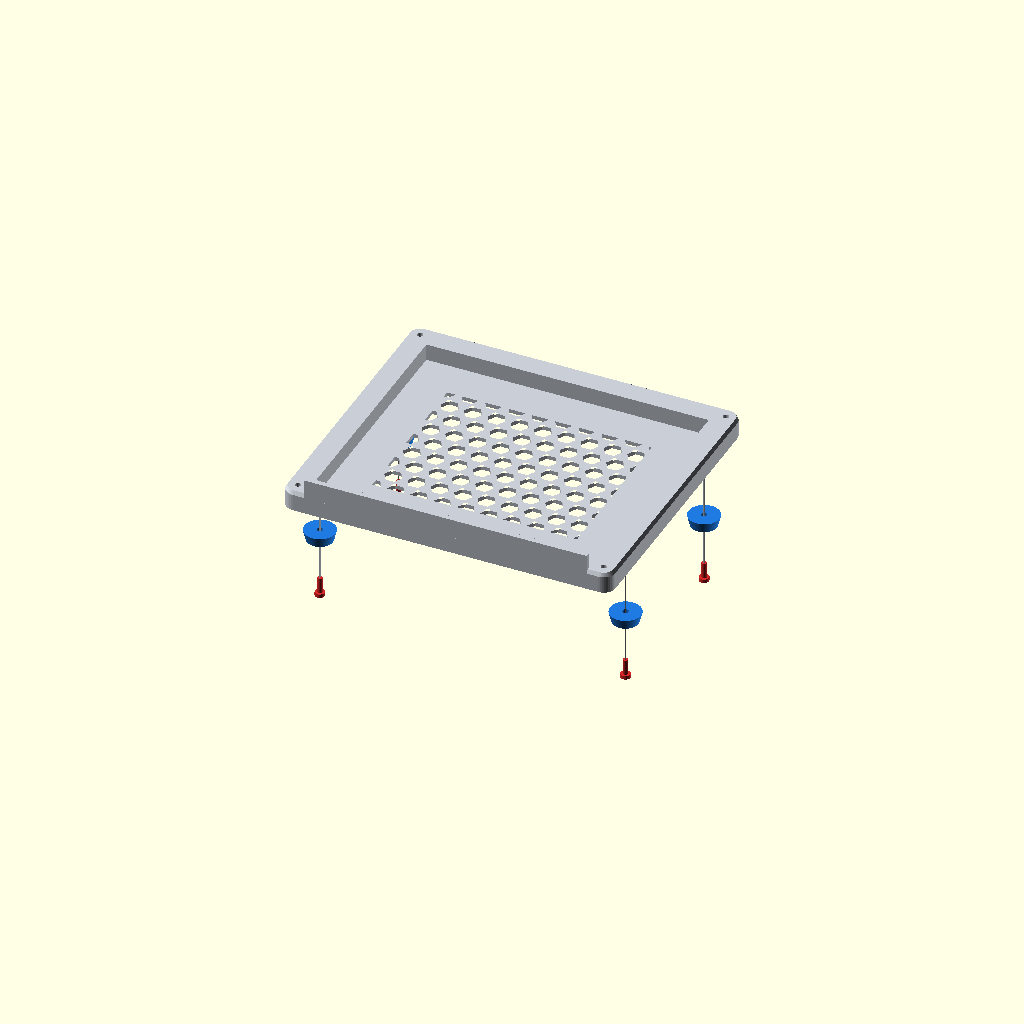
Cell 1 — every parameter at its default value.
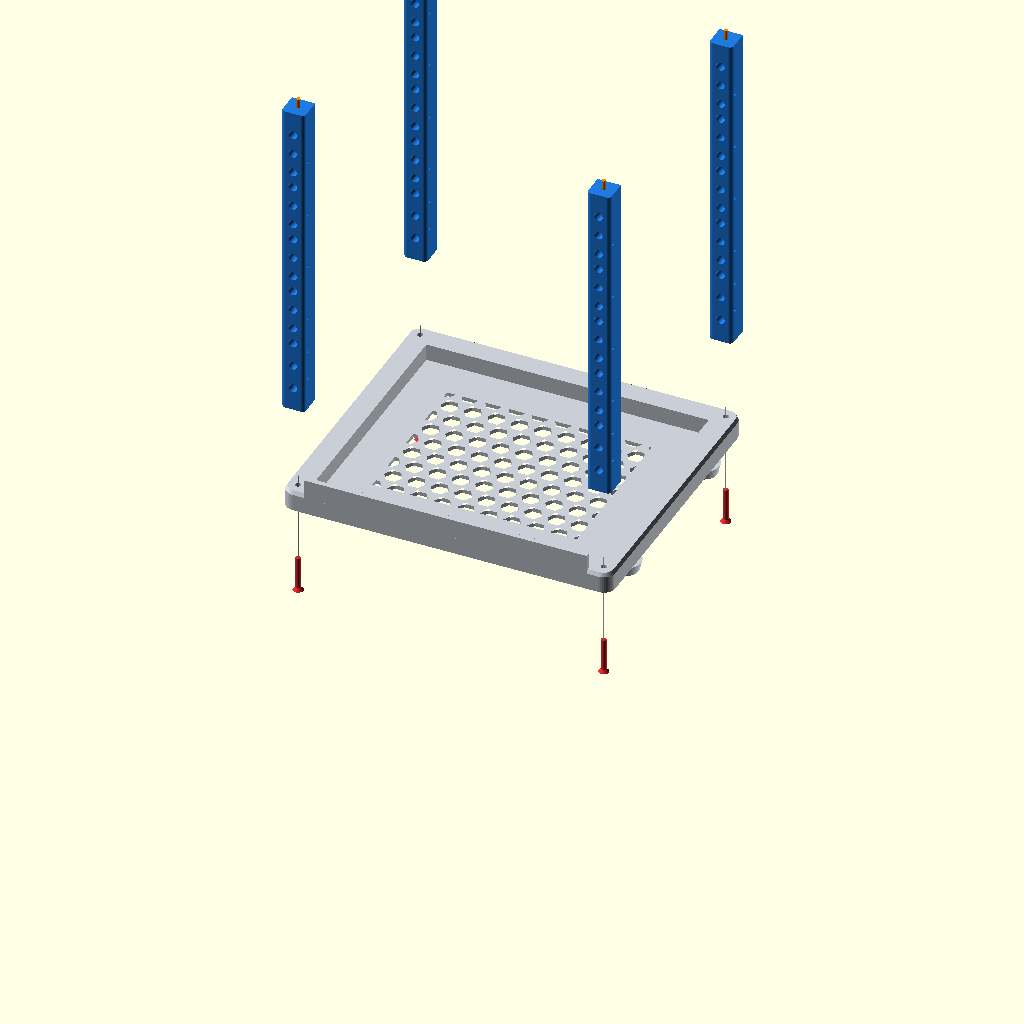
Cell 2: step = 2 (everything else at default).
One fixed orthographic camera (rotation 55°, 0°, 25°; colour scheme Cornfield) for every cell.
Source of the model, openscad/istruzioni.scad:
// Viste per il manuale di montaggio (le richiama script/crea_immagini_istruzioni.py)
//   step  = numero del passaggio (vedi lo script)
//   scena = "passo" (rack intero) | "pezzo" (un pezzo per l'elenco) | "copertina" | dettagli vari
// Colori: grigio chiaro = gia' montato, blu = pezzo di questo passaggio, rosso = viti/dadi, nero = elettronica
include <rack10.scad>
part = "none";          // non disegnare il montaggio di rack10.scad
step = 1;
scena = "passo";
pezzo = "";
$fn = 40;

c_old = "#c9ced6"; c_new = "#1f7ae0"; c_scr = "#d62828"; c_guide = "#9aa3ad"; c_arrow = "#f08c00";
c_pc = "#2b2f36"; c_pcb_red = "#c0262d"; c_pcb_blu = "#1d4f91"; c_pcb_grn = "#1f6b3a"; c_glass = "#111418";
c_white = "#f2f2ee"; c_black = "#2a2d33";   // colori reali di stampa (copertina e pezzi)

zt   = z0 + H + 2 * post_end;     // base della cornice sopra
bays = [[0, base_h], [base_h, U], [base_h + U, U], [base_h + 2 * U, 2 * U]];   // pve1, pve2, pve3, plancia

// ---------- aiuti grafici ----------
function rot_of(d) = d == "z+" ? [0, 0, 0] : d == "z-" ? [180, 0, 0] : d == "y+" ? [-90, 0, 0] : d == "y-" ? [90, 0, 0] : d == "x+" ? [0, 90, 0] : [0, -90, 0];
function vec_of(d) = d == "z+" ? [0, 0, 1] : d == "z-" ? [0, 0, -1] : d == "y+" ? [0, 1, 0] : d == "y-" ? [0, -1, 0] : d == "x+" ? [1, 0, 0] : [-1, 0, 0];

// vite che entra lungo d con la punta in p, spostata indietro di "fuori" mm, con la linea guida fino al foro
module vite(p, d, l = 20, dia = 4, fuori = 0, svasata = false) {
  v = vec_of(d);
  translate(p - v * fuori) rotate(rot_of(d)) {
    color(c_scr) {
      translate([0, 0, -l]) cylinder(d = dia, h = l, $fn = 16);
      if (svasata) translate([0, 0, -l - dia * 0.6]) cylinder(d1 = dia * 2, d2 = dia, h = dia * 0.6, $fn = 24);
      else translate([0, 0, -l - dia * 0.7]) cylinder(d = dia * 1.9, h = dia * 0.7, $fn = 24);
    }
    if (fuori > 0) color(c_guide) cylinder(d = 0.9, h = fuori, $fn = 8);
  }
}
module dado(p, d = "y+", s = 10, h = 5) { color(c_scr) translate(p) rotate(rot_of(d)) difference() { cylinder(d = s / cos(30), h = h, $fn = 6); translate([0, 0, -1]) cylinder(d = 6, h = h + 2, $fn = 16); } }
// freccia: parte da p e va lungo d per l mm
module freccia(p, d, l = 40, s = 1) {
  color(c_arrow) translate(p) rotate(rot_of(d)) { cylinder(d = 3.2 * s, h = l - 9 * s, $fn = 16); translate([0, 0, l - 9 * s]) cylinder(d1 = 9 * s, d2 = 0, h = 9 * s, $fn = 24); }
}
module nuovo(on) { color(on ? c_new : c_old) children(); }

// ---------- pezzi nella posizione di montaggio ----------
module p_ring_bottom() ring_bottom();
module p_feet() for (x = [EAR, PW - EAR], y = handle_y) translate([x, y, -8]) foot();
module p_posts() post_corners() translate([0, 0, z0]) post_seg(NU, "pilot", "pilot", base_h, post_end, post_end);
module p_side_sx() translate([-side_t, 0, z0 + side_trim]) rotate([90, 0, 90]) translate([0, 0, side_t]) mirror([0, 0, 1]) side_panel(NU, base_h, post_end, post_end, side_trim);
module p_side_dx() translate([PW, 0, z0 + side_trim]) rotate([90, 0, 90]) side_panel(NU, base_h, post_end, post_end, side_trim);
module p_shelf(b) translate([0, 0, zr + bays[b][0]]) if (b == 0) shelf(base_h, "pc", TECLAST[0]); else if (b < 3) shelf(U, "pc", HP[0]); else shelf(2 * U, "control");
module p_ring_top() translate([0, 0, zt]) ring_top();
module p_handles() for (x = [EAR, PW - EAR]) translate([x, handle_y[0], zt + ring_h]) handle_part();
module p_face(b) translate([0, 0, zr + bays[b][0]])
  if (b == 0) face_pc(base_h, TECLAST, "pve1"); else if (b == 1) face_pc(U, HP, "pve2"); else if (b == 2) face_pc(U, HP, "pve3"); else face_control();
module p_switch() { zb = zr + base_h + 2 * U; color("#4a5160") translate([sw_x - 79, sw_y + 0.5, zb + 3.45]) cube([158, 100, 25]);
  for (i = [0 : 7]) color("#15181d") translate([sw_x - 70 + i * 17, sw_y + 100.4, zb + 8]) cube([14, 0.4, 12]); }
module p_switch_bar() translate([sw_x - sw_body[0] / 2 - sw_wall, sw_bar_y, zr + base_h + 2 * U + 0.4 + sw_wall_h]) switch_bar();
esp_b = [77.8, 63.8]; esp_x = tray_x1 - 3 - 1 - esp_b[0] - 3.2; esp_y = 22;
module p_esp() translate([esp_x + 1.6, esp_y + 1.6, zr + base_h + 2 * U + 3.6]) {
  color(c_pcb_blu) cube([77, 63, 1.6]);
  color("#111") translate([24, 3.5, 1.6]) cube([28.6, 56, 1.6]);
  color("#bfc5cc") translate([30, 18, 3.2]) cube([16, 18, 3]);
}
module p_pcs() {
  color(c_pc) translate([pc_x, 0.5, zr + 3.6]) cube([114, 106, 43.5]);
  for (b = [1 : 2]) color(c_pc) translate([pc_x, 0.5, zr + bays[b][0] + 3.6]) cube([177, 175, 34]);
}

// elettronica della plancia, nelle coordinate di face_control()
module e_tft()   { color(c_pcb_red) translate([disp_cx - disp_pcb[0] / 2, -1, cp_cz - disp_pcb[1] / 2]) cube([disp_pcb[0], 1.6, disp_pcb[1]]);
                   color(c_glass) translate([disp_cx - 30, -4, cp_cz - 21.5]) cube([60, 3, 43]); }
module e_bar()   color("#1c1f24") translate([bar_cx - bar_body[0] / 2, -4, cp_cz - bar_body[1] / 2]) cube([bar_body[0], bar_body[2], bar_body[1]]);
module e_joy()   { color(c_black) translate([joy_cx - joy_pcb[0] / 2, joy_post_h, cp_cz - joy_pcb[1] / 2]) cube([joy_pcb[0], 1.6, joy_pcb[1]]);
                   color("#3a3d44") translate([joy_cx - 10, 2, cp_cz - 10]) cube([20, joy_post_h - 2, 20]);
                   color("#26282c") translate([joy_cx, 2, cp_cz]) rotate([90, 0, 0]) { cylinder(d = 6, h = 10); translate([0, 0, 10]) cylinder(d = 24, h = 8); } }
module e_pir()   { color(c_pcb_grn) translate([pir_cx - pir_pcb[0] / 2, 1, pir_cz - pir_pcb[1] / 2]) cube([pir_pcb[0], 1.6, pir_pcb[1]]);
                   color("#f4f4f0") translate([pir_cx - 11.5, -4, pir_cz - 11.5]) cube([23, 5, 23]);
                   color("#f4f4f0") translate([pir_cx, -4, pir_cz]) scale([1, 0.7, 1]) sphere(d = 22); }
module plancia_frame() translate([0, fy, 0]) tilted() children();   // stesso riferimento di face_control()
// OLED, nelle coordinate di face_pc(h)
module e_oled(h) { color(c_pcb_blu) translate([oled_cx - oled_pcb[0] / 2, fy + 3.5, h / 2 - oled_pcb[1] / 2]) cube([oled_pcb[0], 1.6, oled_pcb[1]]);
                   color(c_glass) translate([oled_cx - 13, fy + 1, h / 2 - 9]) cube([26, 2.5, 15]); }

// =====================================================================
//  Scene
// =====================================================================
module passo(s) {
  // ---- 1: piedini (vista da sotto) ----
  if (s == 1) { nuovo(false) p_ring_bottom();
    color(c_new) translate([0, 0, -45]) p_feet();
    for (x = [EAR, PW - EAR], y = handle_y) vite([x, y, 4], "z+", 12, 4, 90);
  }
  // ---- 2: montanti ----
  if (s == 2) { nuovo(false) { p_ring_bottom(); p_feet(); }
    color(c_new) translate([0, 0, 70]) p_posts();
    for (p = ring_screws) vite([p[0], p[1], ring_h + 8], "z+", 25, 4, 70, true);
    for (p = ring_screws) freccia([p[0], p[1], z0 + 330], "z-", 50);
  }
  if (s == 21) { nuovo(false) { p_ring_bottom(); p_feet(); } color(c_new) p_posts();     // dettaglio: viti da sotto
    for (p = ring_screws) vite([p[0], p[1], ring_h + 8], "z+", 25, 4, 70, true);
  }
  // ---- 3 e 4: pannelli laterali ----
  if (s == 3 || s == 4) { nuovo(false) { p_ring_bottom(); p_feet(); p_posts(); if (s == 4) p_side_dx(); }
    sx = s == 3 ? 1 : -1;
    color(c_new) translate([sx * 60, 0, 0]) if (s == 3) p_side_dx(); else p_side_sx();
    for (z = side_z(NU, base_h), y = [5, D - post + 5])
      vite([s == 3 ? PW + side_t : -side_t, y, z0 + post_end + z], s == 3 ? "x-" : "x+", 12, 3, 110, true);
  }
  // ---- 5: dadi (vista da dietro) ----
  if (s == 5) { nuovo(false) { p_ring_bottom(); p_feet(); p_posts(); p_side_dx(); p_side_sx(); }
    mz = m6_z(NU, base_h);
    for (x = [EAR, PW - EAR]) {
      for (i = [0, 2, 3, 5, 6, 8, 9, 11, 12, 14]) dado([x, post - 5.4 + 40, zr + mz[i]], "y-");
      for (i = [0, 3, 6, 9]) dado([x, D - 5.4 + 40, zr + mz[i]], "y-");
    }
  }
  if (s == 51) {   // dettaglio: un montante con i dadi
    color(c_old) post_seg(NU, "pilot", "pilot", base_h, post_end, post_end);
    mz = m6_z(NU, base_h);
    for (i = [0, 2, 3, 5, 6, 8, 9, 11, 12, 14]) dado([EAR, post + 25, post_end + mz[i]], "y-");
    for (i = [0, 2, 3]) freccia([EAR + 22, post + 25, post_end + mz[i]], "y-", 22, 0.6);
  }
  // ---- 6, 7, 8: ripiani ----
  if (s >= 6 && s <= 8) {
    nuovo(false) { p_ring_bottom(); p_feet(); p_posts(); p_side_dx(); p_side_sx(); for (b = [0 : 3]) if ((s == 7 && b == 0) || (s == 8 && b < 3)) p_shelf(b); }
    nb = s == 6 ? [0] : s == 7 ? [1, 2] : [3];
    for (b = nb) color(c_new) translate([0, 0, s == 6 ? 300 : s == 7 ? (b == 1 ? 330 : 200) : 120]) p_shelf(b);
    for (b = nb, x = [EAR, PW - EAR]) vite([x, tray_back, zr + bays[b][0] + 6.35], "y+", 25, 6, 45);
    freccia([PW / 2, D / 2, zt + 60], "z-", 60);
  }
  // ---- 9: switch, barra, ESP32 (dettaglio sul solo ripiano) ----
  if (s == 9) { zb = zr + base_h + 2 * U;
    translate([0, 0, -zb]) {
      color(c_old) p_shelf(3);
      translate([0, 0, 70]) p_switch();
      color(c_new) translate([0, 0, 120]) p_switch_bar();
      for (sx = [-1, 1]) vite([sw_x + sx * (sw_body[0] / 2 + sw_wall / 2), sw_bar_y, zb + 0.4 + sw_wall_h + 4], "z-", 12, 3, 140, true);
      translate([0, 0, 45]) p_esp();
    }
  }
  // ---- 10: cornice sopra ----
  if (s == 10) { nuovo(false) { p_ring_bottom(); p_feet(); p_posts(); p_side_dx(); p_side_sx(); for (b = [0 : 3]) p_shelf(b); p_switch(); p_switch_bar(); p_esp(); }
    color(c_new) translate([0, 0, 70]) p_ring_top();
    for (p = ring_screws) vite([p[0], p[1], zt + ring_h - 8], "z-", 25, 4, 130, true);
  }
  // ---- 11: maniglie ----
  if (s == 11) { nuovo(false) { p_ring_bottom(); p_feet(); p_posts(); p_side_dx(); p_side_sx(); for (b = [0 : 3]) p_shelf(b); p_ring_top(); }
    color(c_new) translate([0, 0, 50]) p_handles();
    for (x = [EAR, PW - EAR], y = handle_y) vite([x, y, zt + ring_h + 8], "z-", 20, 4, 110);
  }
  // ---- 12: elettronica sul retro della plancia (vista da dietro) ----
  if (s == 12) { color(c_old) face_control();
    plancia_frame() {
      translate([0, 30, 0]) e_tft();
      translate([0, 30, 0]) e_bar();
      translate([0, 30, 0]) e_joy();
      translate([0, 30, 0]) e_pir();
      for (sx = [-1, 1], sz = [-1, 1]) vite([disp_cx + sx * disp_holes[0] / 2, 0.6, cp_cz + sz * disp_holes[1] / 2], "y-", 4, 2.5, 60);
      for (sx = [-1, 1], sz = [-1, 1]) vite([joy_cx + sx * joy_holes[0] / 2, joy_post_h + 1.6, cp_cz + sz * joy_holes[1] / 2], "y-", 8, 2.5, 50);
      for (sx = [-1, 1]) vite([pir_cx + sx * pir_holes[0] / 2, 2.6, pir_cz], "y-", 6, 2, 60);
    }
  }
  if (s == 121) { color(c_old) face_control(); plancia_frame() { e_tft(); e_bar(); e_joy(); e_pir(); } }   // plancia pronta
  // ---- 13: OLED sui frontali (vista da dietro) ----
  if (s == 13) { color(c_old) intersection() { face_pc(U, HP, "pve2"); translate([150, -20, -5]) cube([120, 60, 60]); }   // solo la parte con l'OLED
    translate([0, 30, 0]) e_oled(U);
    for (sx = [-1, 1], sz = [-1, 1]) vite([oled_cx + sx * oled_holes[0] / 2, fy + 5.1, U / 2 + sz * oled_holes[1] / 2], "y-", 6, 2, 55);
  }
  // ---- 14: PC nei vani ----
  if (s == 14) { nuovo(false) { p_ring_bottom(); p_feet(); p_posts(); p_side_dx(); p_side_sx(); for (b = [0 : 3]) p_shelf(b); p_ring_top(); p_handles(); p_switch(); p_switch_bar(); p_esp(); }
    translate([0, -170, 0]) p_pcs();
    for (b = [0 : 2]) freccia([pc_x + 60, -60, zr + bays[b][0] + 20], "y+", 45);
  }
  // ---- 15: frontali e plancia ----
  if (s == 15) { nuovo(false) { p_ring_bottom(); p_feet(); p_posts(); p_side_dx(); p_side_sx(); for (b = [0 : 3]) p_shelf(b); p_ring_top(); p_handles(); p_switch(); p_switch_bar(); p_esp(); p_pcs(); }
    color(c_new) translate([0, -60, 0]) for (b = [0 : 3]) p_face(b);
    translate([0, -60, 0]) translate([0, 0, zr + bays[3][0]]) plancia_frame() { e_tft(); e_bar(); e_joy(); e_pir(); }
    for (b = [0 : 3], z = (b == 3 ? [for (u = [0 : 1], hz = U_HOLES) u * U + hz] : face_holes(bays[b][1])), x = [EAR, PW - EAR])
      vite([x, fy - face_t, zr + bays[b][0] + z], "y+", 30, 6, 110);
  }
}

module montato(colori_veri = true) {   // rack finito
  cw = colori_veri ? c_white : c_old; cb = colori_veri ? c_black : c_old;
  color(cw) { p_ring_bottom(); p_feet(); p_ring_top(); p_handles(); }
  color(cb) { p_posts(); p_side_dx(); p_side_sx(); for (b = [0 : 3]) p_shelf(b); for (b = [0 : 3]) p_face(b); p_switch_bar(); }
  p_switch(); p_esp(); p_pcs();
  translate([0, 0, zr + bays[3][0]]) plancia_frame() { e_tft(); e_bar(); e_joy(); e_pir(); }
  for (b = [0 : 2]) translate([0, 0, zr + bays[b][0]]) e_oled(bays[b][1]);
}

// pezzi singoli per l'elenco (colore reale di stampa)
module pezzo_singolo(n) {
  if (n == "01") color(c_black) post_seg(NU, "pilot", "pilot", base_h, post_end, post_end);
  if (n == "03") color(c_white) ring_bottom();
  if (n == "04") color(c_white) ring_top();
  if (n == "05") color(c_black) side_panel(NU, base_h, post_end, post_end, side_trim);
  if (n == "06") color(c_black) mirror([1, 0, 0]) side_panel(NU, base_h, post_end, post_end, side_trim);
  if (n == "09") color(c_white) handle_part();
  if (n == "10") color(c_white) foot();
  if (n == "11") color(c_black) shelf(U, "pc", HP[0]);
  if (n == "12") color(c_black) shelf(base_h, "pc", TECLAST[0]);
  if (n == "13") color(c_black) shelf(2 * U, "control");
  if (n == "14") color(c_black) face_pc(base_h, TECLAST, "pve1");
  if (n == "15") color(c_black) face_pc(U, HP, "pve2");
  if (n == "16") color(c_black) face_pc(U, HP, "pve3");
  if (n == "17") color(c_black) face_control();
  if (n == "18") color(c_black) switch_bar();
}

if (scena == "passo") passo(step);
if (scena == "copertina") montato(true);
if (scena == "pezzo") pezzo_singolo(pezzo);
Customizer parameters (derived from the source; name, type, default, range or options):
part: string, default "none"
step: number, default 1
scena: string, default "passo"
pezzo: string, default ""
